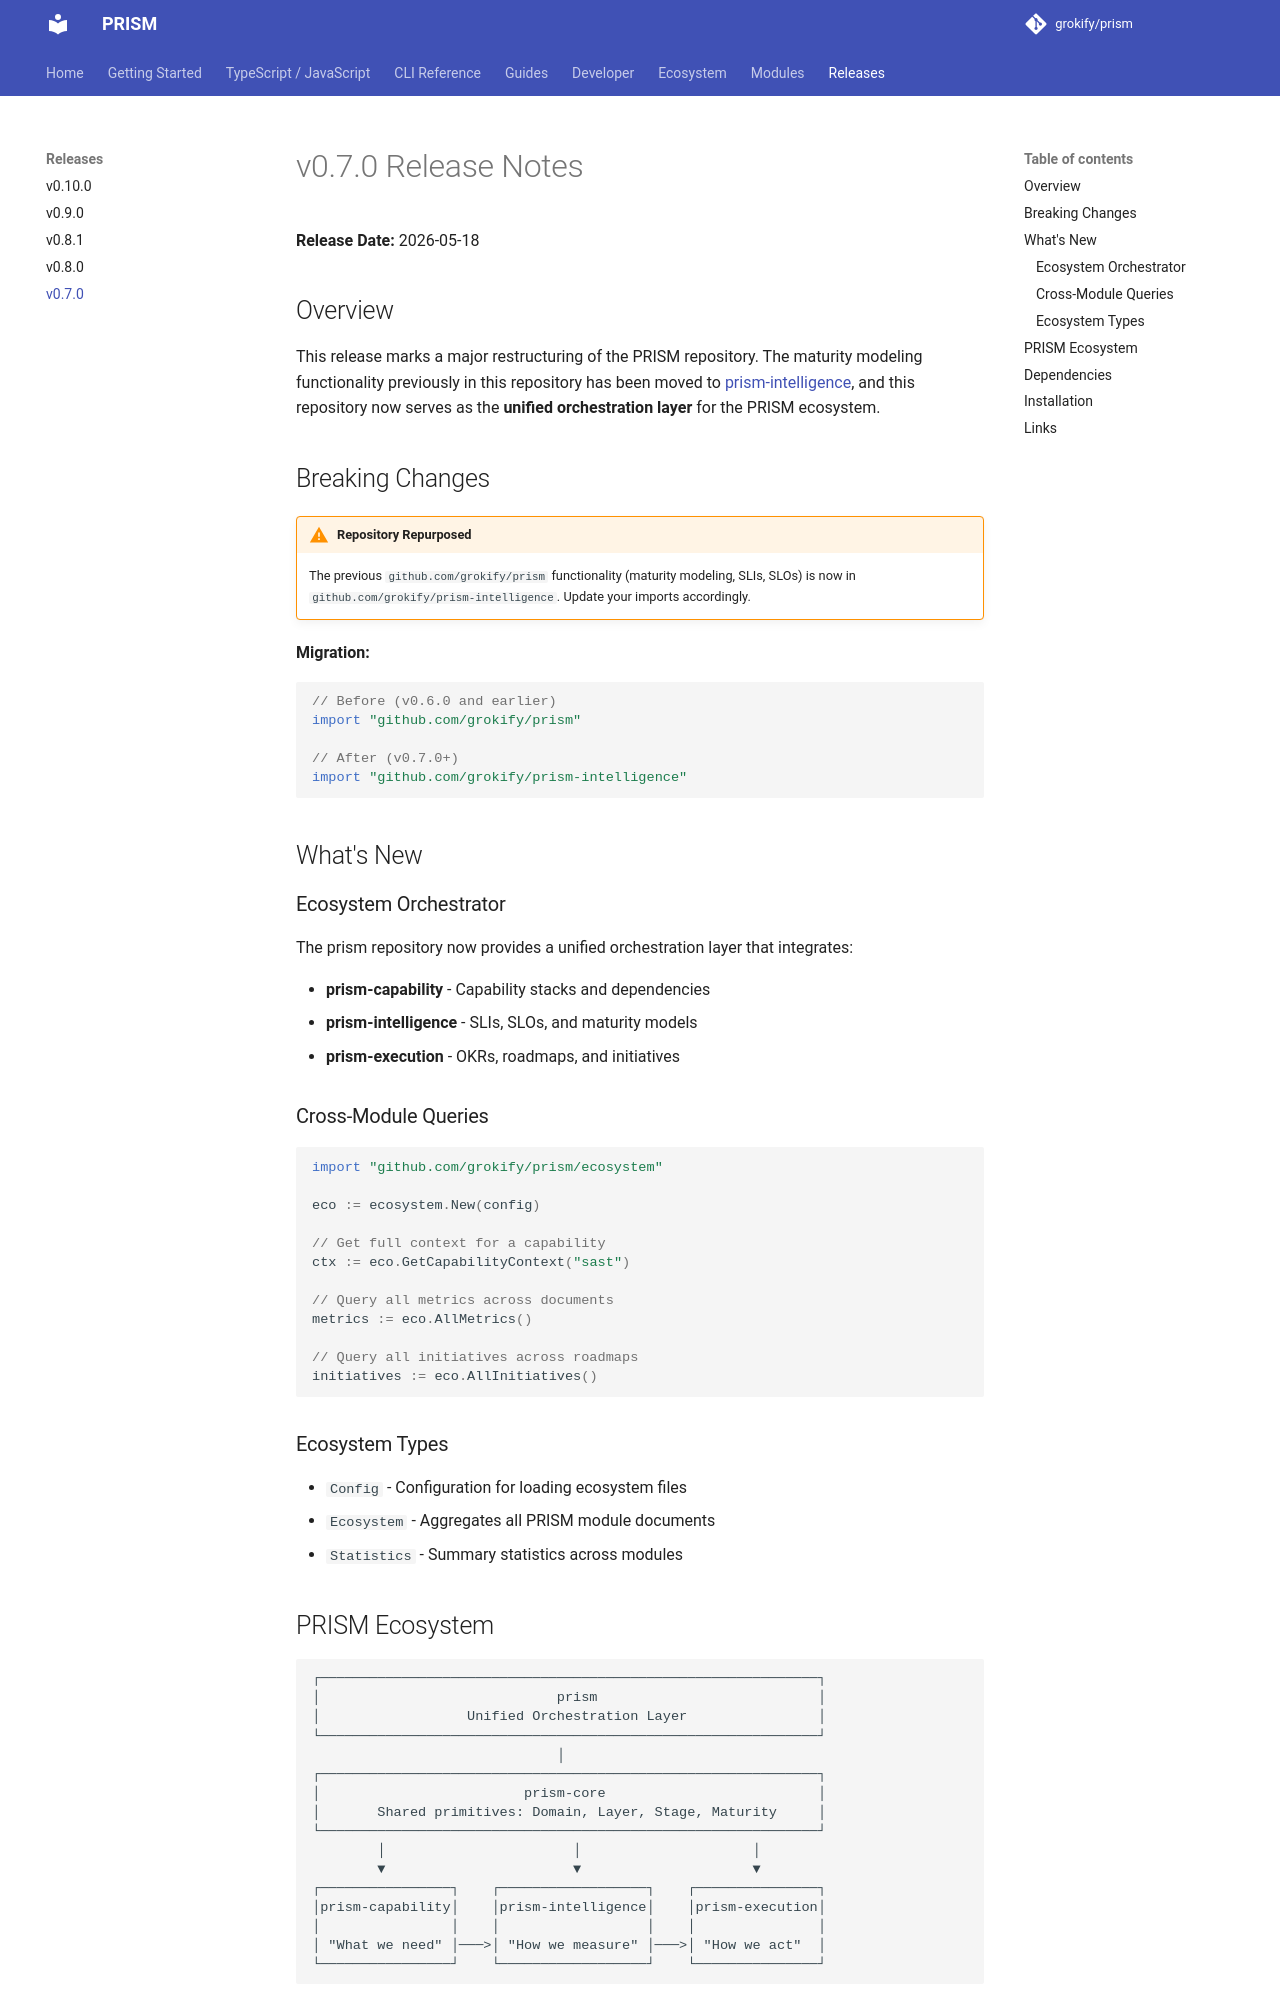

repository: grokify/prism · page: releases/v0.7.0/index.html · generator: mkdocs

# v0.7.0 Release Notes

**Release Date:** 2026-05-18

## Overview

This release marks a major restructuring of the PRISM repository. The maturity modeling functionality previously in this repository has been moved to [prism-intelligence](https://github.com/grokify/prism-intelligence), and this repository now serves as the **unified orchestration layer** for the PRISM ecosystem.

## Breaking Changes

!!! warning "Repository Repurposed"
    The previous `github.com/grokify/prism` functionality (maturity modeling, SLIs, SLOs) is now in `github.com/grokify/prism-intelligence`. Update your imports accordingly.

**Migration:**

```go
// Before (v0.6.0 and earlier)
import "github.com/grokify/prism"

// After (v0.7.0+)
import "github.com/grokify/prism-intelligence"
```

## What's New

### Ecosystem Orchestrator

The prism repository now provides a unified orchestration layer that integrates:

- **prism-capability** - Capability stacks and dependencies
- **prism-intelligence** - SLIs, SLOs, and maturity models
- **prism-execution** - OKRs, roadmaps, and initiatives

### Cross-Module Queries

```go
import "github.com/grokify/prism/ecosystem"

eco := ecosystem.New(config)

// Get full context for a capability
ctx := eco.GetCapabilityContext("sast")

// Query all metrics across documents
metrics := eco.AllMetrics()

// Query all initiatives across roadmaps
initiatives := eco.AllInitiatives()
```

### Ecosystem Types

- `Config` - Configuration for loading ecosystem files
- `Ecosystem` - Aggregates all PRISM module documents
- `Statistics` - Summary statistics across modules
